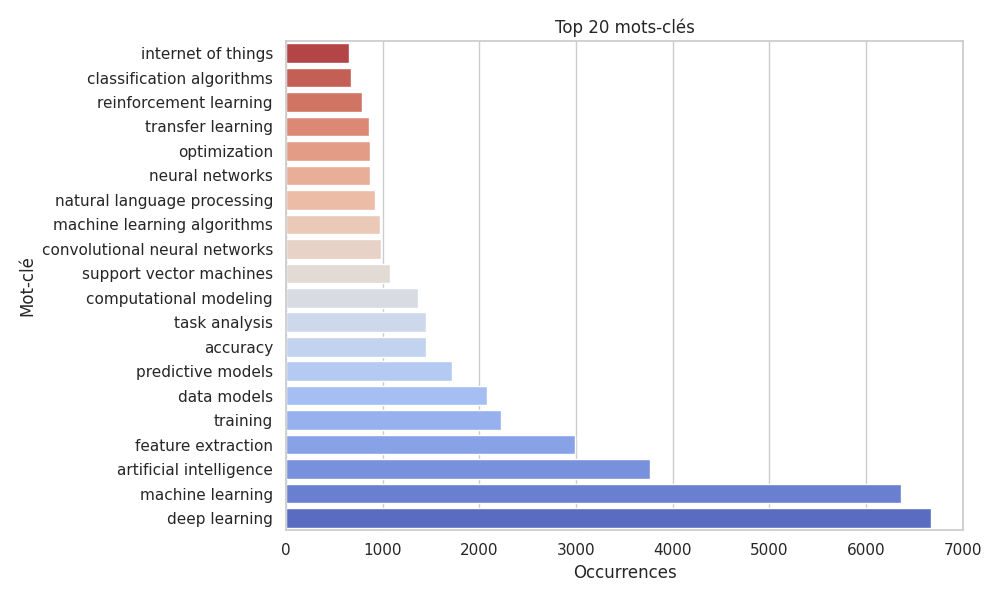

Source data for this figure (header and first rows):
keyword, count
deep learning, 6670
machine learning, 6359
artificial intelligence, 3761
feature extraction, 2986
training, 2226
data models, 2080
predictive models, 1714
accuracy, 1444
task analysis, 1443
computational modeling, 1361
support vector machines, 1076
convolutional neural networks, 980
machine learning algorithms, 975
natural language processing, 922
neural networks, 868
optimization, 866
transfer learning, 861
reinforcement learning, 782
classification algorithms, 667
internet of things, 652
